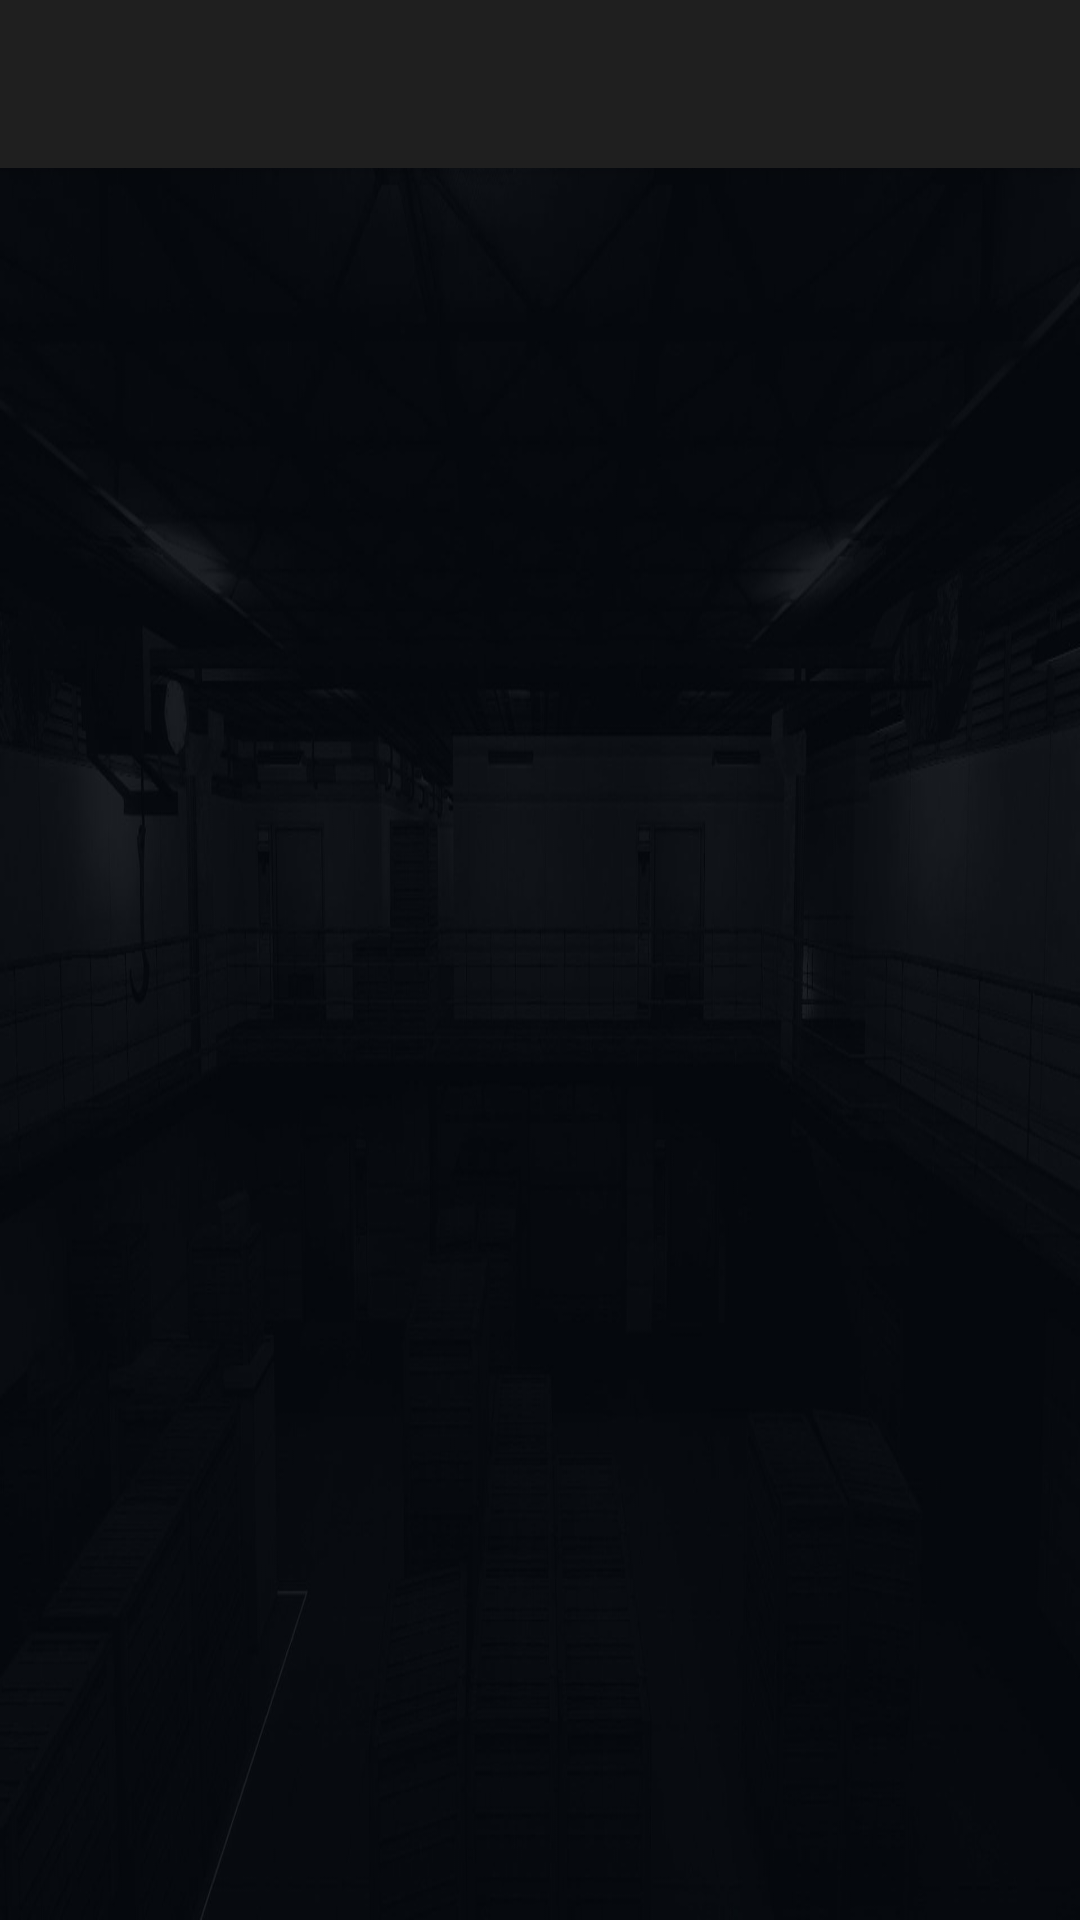

Here is an Android app screen rendered from its layout file. Give the layout XML and the strings, colors and styles it references.
<!-- AndroidManifest.xml: application theme AppTheme -->
<!-- res/layout/activity_offer_detail.xml -->
<?xml version="1.0" encoding="utf-8"?>
<android.support.design.widget.CoordinatorLayout xmlns:android="http://schemas.android.com/apk/res/android"
    xmlns:app="http://schemas.android.com/apk/res-auto"
    xmlns:tools="http://schemas.android.com/tools"
    android:layout_width="match_parent"
    android:layout_height="match_parent"
    android:background="@drawable/background"
    android:fitsSystemWindows="true"
    tools:context=".views.OfferDetail">

    <android.support.design.widget.AppBarLayout
        android:layout_width="match_parent"
        android:layout_height="wrap_content"
        android:theme="@style/AppTheme.AppBarOverlay">

        <android.support.v7.widget.Toolbar
            android:id="@+id/offer_detail_toolbar"
            android:layout_width="match_parent"
            android:layout_height="?attr/actionBarSize"
            android:background="@color/colorPrimaryDark"
            app:popupTheme="@style/AppTheme.PopupOverlay" />

    </android.support.design.widget.AppBarLayout>

    <ScrollView
        android:id="@+id/offer_detail_content"
        android:layout_width="match_parent"
        android:layout_height="wrap_content"
        android:layout_marginTop="55dp"
        android:visibility="invisible">


        <LinearLayout
            android:layout_width="match_parent"
            android:layout_height="wrap_content"
            android:orientation="vertical">

            <LinearLayout
                android:layout_width="match_parent"
                android:layout_height="wrap_content"
                android:layout_marginStart="10dp"
                android:layout_marginTop="10dp"
                android:layout_marginEnd="10dp"
                android:background="#22A9A9A9"
                android:orientation="vertical">

                <RelativeLayout
                    android:layout_width="match_parent"
                    android:layout_height="wrap_content">

                    <com.pkmmte.view.CircularImageView
                        android:id="@+id/offer_detail_userpic"
                        android:layout_width="50dp"
                        android:layout_height="50dp"
                        android:layout_marginStart="10dp"
                        android:layout_marginTop="10dp"
                        android:layout_marginBottom="10dp" />

                    <TextView
                        android:id="@+id/offer_detail_username"
                        android:layout_width="wrap_content"
                        android:layout_height="wrap_content"
                        android:layout_alignParentTop="true"
                        android:layout_gravity="center_vertical|center_horizontal"
                        android:layout_marginStart="10dp"
                        android:layout_marginTop="10dp"
                        android:layout_toEndOf="@+id/offer_detail_userpic"
                        android:textColor="#fff"
                        android:textSize="20sp"
                        android:textStyle="bold" />

                    <TextView
                        android:id="@+id/offer_detail_status"
                        android:layout_width="wrap_content"
                        android:layout_height="wrap_content"
                        android:layout_below="@+id/offer_detail_username"
                        android:layout_marginStart="10dp"
                        android:layout_toEndOf="@+id/offer_detail_userpic"
                        android:textColor="#fff"
                        android:textSize="17sp"
                        android:textStyle="bold|italic" />

                </RelativeLayout>

            </LinearLayout>

            <LinearLayout
                android:layout_width="match_parent"
                android:layout_height="wrap_content"
                android:layout_marginStart="10dp"
                android:layout_marginEnd="10dp"
                android:background="#22A9A9A9"
                android:orientation="vertical">

                <RelativeLayout
                    android:layout_width="match_parent"
                    android:layout_height="wrap_content">

                    <TextView
                        android:id="@+id/offer_detail_their"
                        android:layout_width="wrap_content"
                        android:layout_height="wrap_content"
                        android:layout_alignParentTop="true"
                        android:layout_centerVertical="true"
                        android:layout_gravity="center_vertical|center_horizontal"
                        android:layout_marginStart="15dp"
                        android:layout_marginTop="10dp"
                        android:textColor="#fff"
                        android:textSize="16sp"
                        android:textStyle="bold" />

                    <TextView
                        android:id="@+id/offer_detail_their_value"
                        android:layout_width="wrap_content"
                        android:layout_height="wrap_content"
                        android:layout_alignParentEnd="true"
                        android:layout_alignParentBottom="false"
                        android:layout_centerHorizontal="true"
                        android:layout_centerVertical="true"
                        android:layout_marginEnd="15dp"
                        android:gravity="end"
                        android:textColor="#fff"
                        android:textSize="16sp" />

                </RelativeLayout>

            </LinearLayout>

            <android.support.v7.widget.RecyclerView
                android:id="@+id/offer_detail_RVTop"
                android:layout_width="match_parent"
                android:layout_height="wrap_content"
                android:layout_marginStart="10dp"
                android:layout_marginEnd="10dp"
                android:background="#22A9A9A9"
                android:padding="5dp"
                android:visibility="visible" />

            <ImageView
                android:id="@+id/TradeIcon"
                android:layout_width="match_parent"
                android:layout_height="50dp"
                android:layout_marginTop="-15dp"
                android:contentDescription="@string/tradeIcon"
                app:srcCompat="@drawable/ic_trade" />

            <LinearLayout
                android:layout_width="match_parent"
                android:layout_height="wrap_content"
                android:layout_marginStart="10dp"
                android:layout_marginTop="-15dp"
                android:layout_marginEnd="10dp"
                android:orientation="vertical">

                <RelativeLayout
                    android:layout_width="match_parent"
                    android:layout_height="wrap_content"
                    android:background="#22A9A9A9">

                    <TextView
                        android:id="@+id/offer_detail_your"
                        android:layout_width="wrap_content"
                        android:layout_height="wrap_content"
                        android:layout_alignParentTop="true"
                        android:layout_centerVertical="true"
                        android:layout_gravity="center_vertical|center_horizontal"
                        android:layout_marginStart="15dp"
                        android:layout_marginTop="10dp"
                        android:textColor="#fff"
                        android:textSize="16sp"
                        android:textStyle="bold" />

                    <TextView
                        android:id="@+id/offer_detail_your_value"
                        android:layout_width="wrap_content"
                        android:layout_height="wrap_content"
                        android:layout_alignParentEnd="true"
                        android:layout_alignParentBottom="false"
                        android:layout_centerHorizontal="true"
                        android:layout_centerVertical="true"
                        android:layout_marginEnd="15dp"
                        android:gravity="end"
                        android:textColor="#fff"
                        android:textSize="16sp" />

                </RelativeLayout>

            </LinearLayout>

            <android.support.v7.widget.RecyclerView
                android:id="@+id/offer_detail_RVBot"
                android:layout_width="match_parent"
                android:layout_height="wrap_content"
                android:layout_marginStart="10dp"
                android:layout_marginEnd="10dp"
                android:background="#22A9A9A9"
                android:padding="5dp"
                android:visibility="visible" />


            <LinearLayout
                android:id="@+id/offer_detail_message"
                android:layout_width="match_parent"
                android:layout_height="wrap_content"
                android:layout_marginStart="10dp"
                android:layout_marginTop="10dp"
                android:layout_marginEnd="10dp"
                android:orientation="vertical"
                android:visibility="gone">

                <RelativeLayout
                    android:layout_width="match_parent"
                    android:layout_height="wrap_content"
                    android:background="#22A9A9A9">

                    <TextView
                        android:id="@+id/offer_detail_messagetext"
                        android:layout_width="wrap_content"
                        android:layout_height="wrap_content"
                        android:layout_alignParentTop="true"
                        android:layout_centerVertical="true"
                        android:layout_gravity="center_vertical|center_horizontal"
                        android:layout_marginStart="15dp"
                        android:layout_marginTop="10dp"
                        android:layout_marginEnd="15dp"
                        android:layout_marginBottom="10dp"
                        android:textColor="#fff"
                        android:textSize="14sp"
                        android:textStyle="italic" />

                </RelativeLayout>

            </LinearLayout>


        </LinearLayout>
    </ScrollView>

</android.support.design.widget.CoordinatorLayout>
<!-- resources referenced by this layout -->
<resources>
  <color name="colorPrimaryDark">#1f1f1f</color>
  <!-- drawable background: jpg bitmap (drawable, 52427 bytes) -->
  <!-- drawable ic_trade (drawable) -->
  <vector android:height="150dp" android:tint="#FFFFFF"
      android:viewportHeight="24.0" android:viewportWidth="24.0"
      android:width="150dp" xmlns:android="http://schemas.android.com/apk/res/android">
      <path android:fillColor="#FF000000" android:pathData="M16,17.01V10h-2v7.01h-3L15,21l4,-3.99h-3zM9,3L5,6.99h3V14h2V6.99h3L9,3z"/>
  </vector>
  <string name="tradeIcon">Trade Icon</string>
  <style name="AppTheme.AppBarOverlay" parent="ThemeOverlay.AppCompat.Dark.ActionBar">
          <item name="windowNoTitle">true</item>
          <item name="windowActionBar">false</item>
      </style>
  <style name="AppTheme.PopupOverlay" parent="ThemeOverlay.AppCompat.Light">
  
      </style>
  <style name="AppTheme" parent="Theme.AppCompat.NoActionBar">
          
          <item name="colorPrimary">@color/colorPrimary</item>
          <item name="colorPrimaryDark">@color/colorPrimaryDark</item>
          <item name="colorAccent">@color/colorAccent</item>
          <item name="android:windowTranslucentStatus">true</item>
          <item name="android:windowAnimationStyle">@style/CustomActivityAnimation</item>
      </style>
  <color name="colorPrimary">#818181</color>
  <color name="colorAccent">#ffffff</color>
  <style name="CustomActivityAnimation" parent="@android:style/Animation.Activity">
          <item name="android:activityOpenEnterAnimation">@anim/slide_in_right</item>
          <item name="android:activityOpenExitAnimation">@anim/slide_out_left</item>
          <item name="android:activityCloseEnterAnimation">@anim/slide_in_left</item>
          <item name="android:activityCloseExitAnimation">@anim/slide_out_right</item>
      </style>
</resources>
